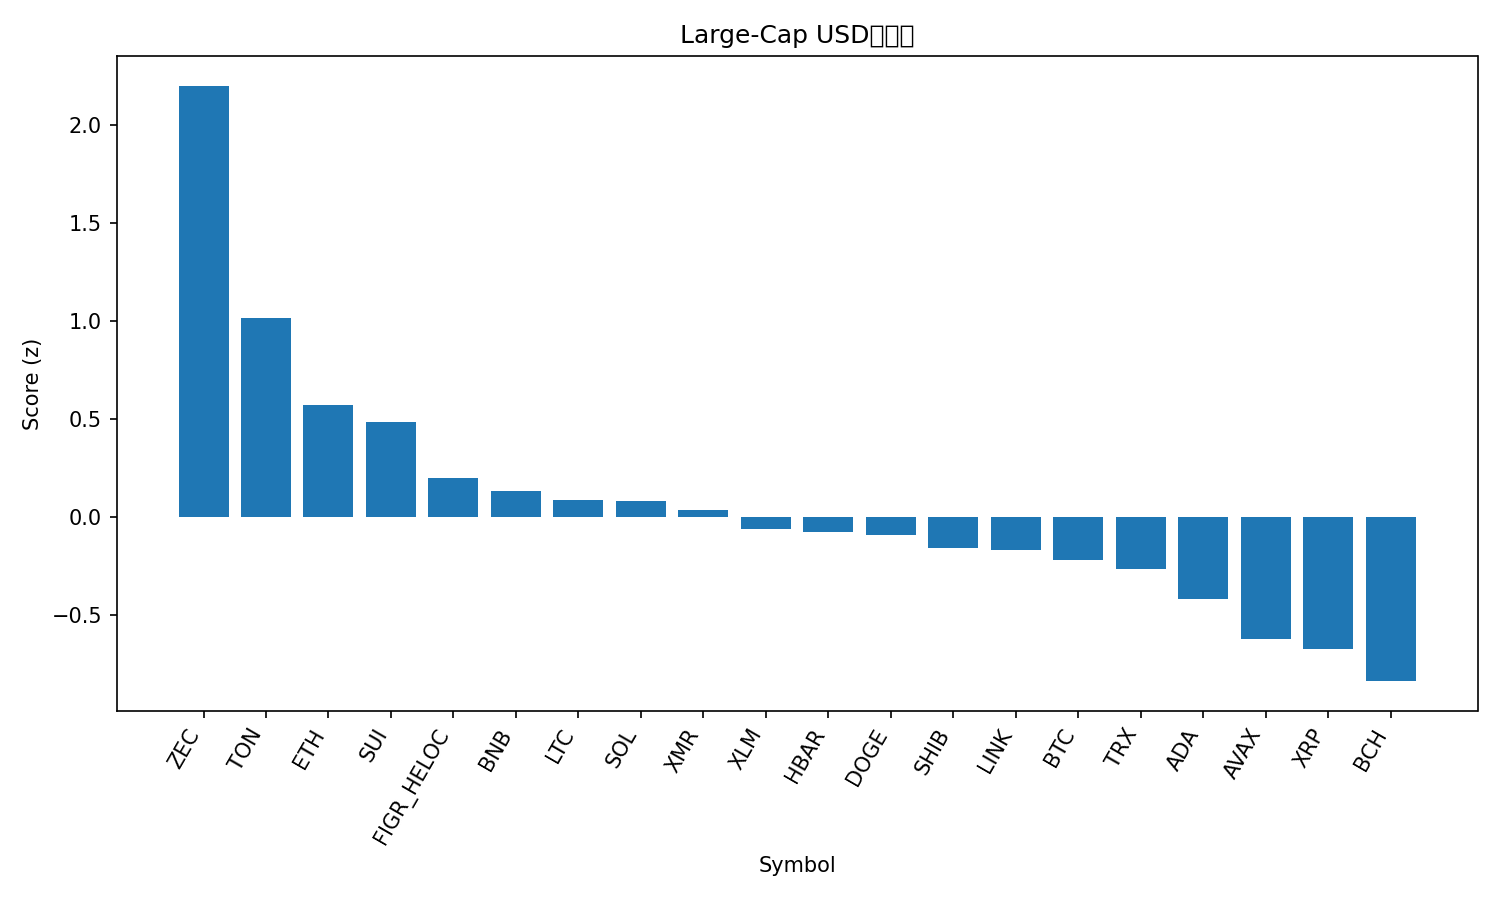

The data file committed next to this chart (first rows):
rank, name, symbol, price, pct_1h, pct_24h, pct_7d, pct_1h_vs_btc, pct_24h_vs_btc, pct_7d_vs_btc, market_cap_rank, market_cap, volume_usd, score
1, Zcash, ZEC, 381.2, 0.1773, 24.17, 48.38, -0.108, 21.67, 49.06, 32, 6235021213, 1371132424, 2.203
2, Toncoin, TON, 2.28, 0.8608, 9.44, 5.315, 0.5755, 6.935, 5.987, 35, 5739897787, 212451432, 1.015
3, Ethereum, ETH, 3860, 0.9307, 3.72, -0.8105, 0.6455, 1.214, -0.1384, 2, 465925216980, 32909508549, 0.5688
4, Sui, SUI, 2.35, 0.8449, 5.528, -6.182, 0.5597, 3.022, -5.51, 26, 8513008732, 993633113, 0.4858
5, Figure Heloc, FIGR_HELOC, 1.04, 0.5069, 4.325, 4.351, 0.2217, 1.82, 5.023, 13, 13883071570, 283535036, 0.1993
6, BNB, BNB, 1085, 0.7173, 1.983, -2.114, 0.4321, -0.5228, -1.442, 5, 149447210367, 3491457061, 0.1334
7, Litecoin, LTC, 95.09, 0.4917, 4.187, -0.73, 0.2065, 1.682, -0.05786, 30, 7271046509, 588884578, 0.08531
8, Solana, SOL, 186.4, 0.585, 3.137, -2.5, 0.2998, 0.6311, -1.828, 6, 102429837299, 6664819469, 0.08171
9, Monero, XMR, 328.2, 0.6111, 1.669, 0.6949, 0.3259, -0.8363, 1.367, 33, 6054440240, 145765320, 0.03486
10, Stellar, XLM, 0.3032, 0.4293, 3.839, -3.684, 0.1441, 1.333, -3.012, 20, 9711292679, 235263678, -0.06185
11, Hedera, HBAR, 0.1939, 0.3256, 1.007, 15.27, 0.04034, -1.499, 15.94, 27, 8225302893, 413530026, -0.08021
12, Dogecoin, DOGE, 0.1855, 0.4083, 4.021, -5.055, 0.1231, 1.516, -4.383, 9, 28123739756, 1811451862, -0.09071
13, Shiba Inu, SHIB, 9.96e-06, 0.2039, 5.189, -1.402, -0.08136, 2.684, -0.7299, 34, 5868186491, 166423123, -0.1589
14, Chainlink, LINK, 17.04, 0.3744, 3.177, -3.551, 0.08913, 0.6714, -2.879, 16, 11855302465, 855604442, -0.172
15, Bitcoin, BTC, 109601, 0.2852, 2.506, -0.6721, 0.0, 0.0, 0.0, 1, 2185705528541, 64047206822, -0.2206
16, TRON, TRX, 0.2955, 0.3688, 1.862, -2.596, 0.08352, -0.6434, -1.924, 10, 27949507739, 688715603, -0.2686
17, Cardano, ADA, 0.6053, 0.2795, 2.023, -6.726, -0.005683, -0.4827, -6.054, 11, 22143701512, 1218678183, -0.4223
18, Avalanche, AVAX, 18.01, 0.174, 0.9031, -6.504, -0.1112, -1.603, -5.832, 29, 7677949014, 568138596, -0.6251
19, XRP, XRP, 2.51, -0.2263, 4.004, 1.046, -0.5115, 1.498, 1.718, 4, 150429753425, 4940088080, -0.6733
20, Bitcoin Cash, BCH, 543.8, -0.3864, 2.537, 8.891, -0.6717, 0.03139, 9.563, 18, 10846203920, 442852438, -0.8399
21, Hyperliquid, HYPE, 43.06, -0.4956, -1.44, 10.37, -0.7809, -3.946, 11.04, 17, 11660144059, 756290808, -1.255
